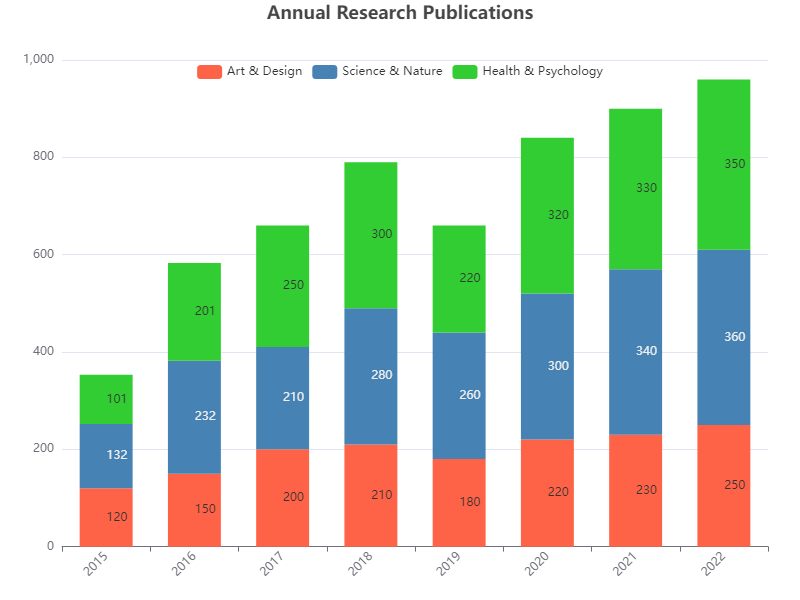

The file beside this chart, header and first rows:
Category, Art & Design, Science & Nature, Health & Psychology
2015, 120, 132, 101
2016, 150, 232, 201
2017, 200, 210, 250
2018, 210, 280, 300
2019, 180, 260, 220
2020, 220, 300, 320
2021, 230, 340, 330
2022, 250, 360, 350
